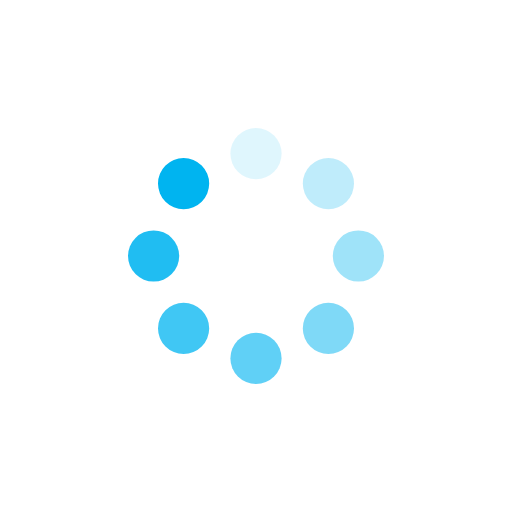
t = 0.00 s
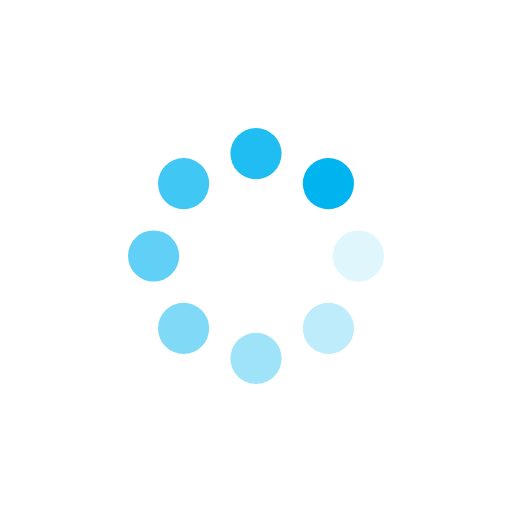
t = 0.25 s
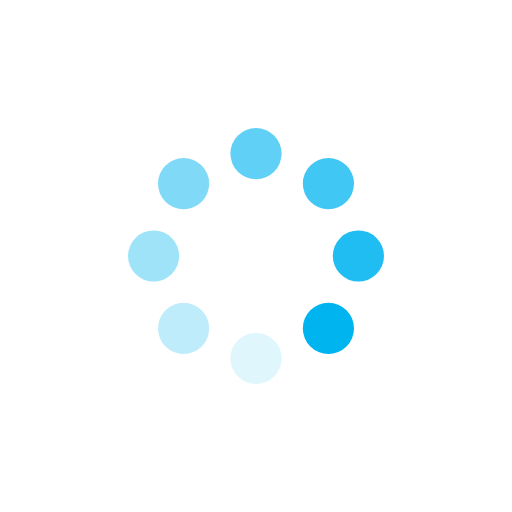
t = 0.50 s
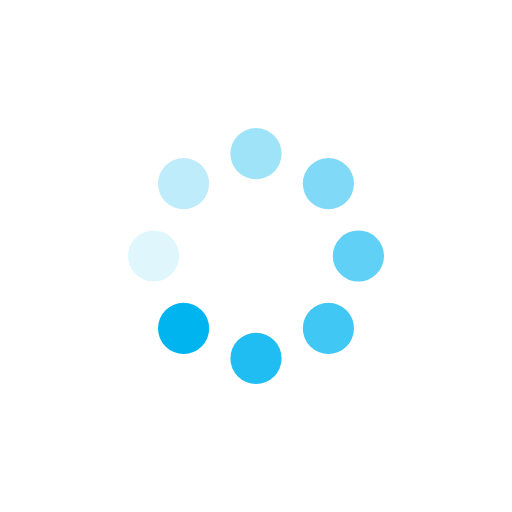
t = 0.75 s

The animated SVG that drew these frames (rendered in a browser with its animation timeline set to each time). Animation: 8 SMIL elements (animate=8); one cycle of 1.00 s, repeats indefinitely.

<?xml version="1.0" encoding="utf-8"?>
<svg xmlns="http://www.w3.org/2000/svg" xmlns:xlink="http://www.w3.org/1999/xlink" style="margin: auto; background: none; display: block; shape-rendering: auto;" width="300px" height="300px" viewBox="0 0 100 100" preserveAspectRatio="xMidYMid">
<g transform="rotate(0 50 50)">
  <rect x="45" y="25" rx="5" ry="5" width="10" height="10" fill="#00b4f0">
    <animate attributeName="opacity" values="1;0" keyTimes="0;1" dur="1s" begin="-0.875s" repeatCount="indefinite"></animate>
  </rect>
</g><g transform="rotate(45 50 50)">
  <rect x="45" y="25" rx="5" ry="5" width="10" height="10" fill="#00b4f0">
    <animate attributeName="opacity" values="1;0" keyTimes="0;1" dur="1s" begin="-0.75s" repeatCount="indefinite"></animate>
  </rect>
</g><g transform="rotate(90 50 50)">
  <rect x="45" y="25" rx="5" ry="5" width="10" height="10" fill="#00b4f0">
    <animate attributeName="opacity" values="1;0" keyTimes="0;1" dur="1s" begin="-0.625s" repeatCount="indefinite"></animate>
  </rect>
</g><g transform="rotate(135 50 50)">
  <rect x="45" y="25" rx="5" ry="5" width="10" height="10" fill="#00b4f0">
    <animate attributeName="opacity" values="1;0" keyTimes="0;1" dur="1s" begin="-0.5s" repeatCount="indefinite"></animate>
  </rect>
</g><g transform="rotate(180 50 50)">
  <rect x="45" y="25" rx="5" ry="5" width="10" height="10" fill="#00b4f0">
    <animate attributeName="opacity" values="1;0" keyTimes="0;1" dur="1s" begin="-0.375s" repeatCount="indefinite"></animate>
  </rect>
</g><g transform="rotate(225 50 50)">
  <rect x="45" y="25" rx="5" ry="5" width="10" height="10" fill="#00b4f0">
    <animate attributeName="opacity" values="1;0" keyTimes="0;1" dur="1s" begin="-0.25s" repeatCount="indefinite"></animate>
  </rect>
</g><g transform="rotate(270 50 50)">
  <rect x="45" y="25" rx="5" ry="5" width="10" height="10" fill="#00b4f0">
    <animate attributeName="opacity" values="1;0" keyTimes="0;1" dur="1s" begin="-0.125s" repeatCount="indefinite"></animate>
  </rect>
</g><g transform="rotate(315 50 50)">
  <rect x="45" y="25" rx="5" ry="5" width="10" height="10" fill="#00b4f0">
    <animate attributeName="opacity" values="1;0" keyTimes="0;1" dur="1s" begin="0s" repeatCount="indefinite"></animate>
  </rect>
</g>
<!-- [ldio] generated by https://loading.io/ --></svg>